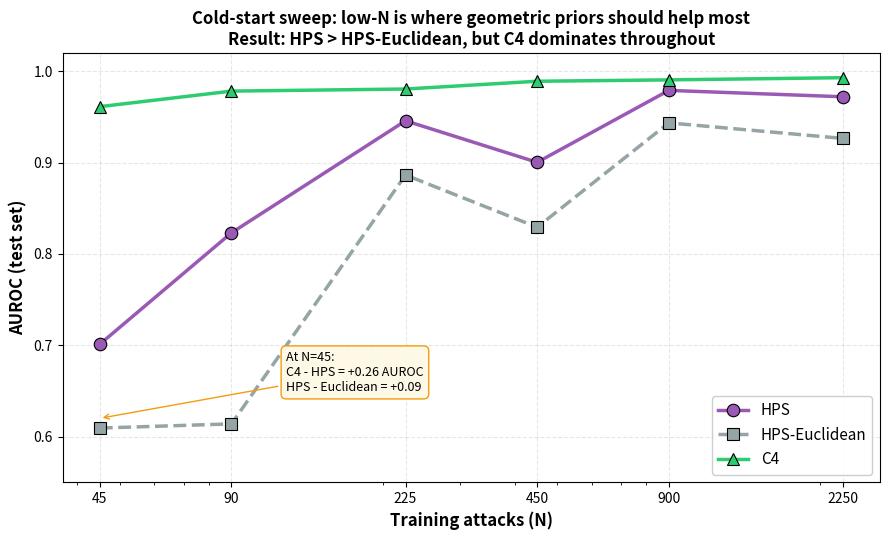

The script that saved this image:
"""
fig_cold_start_sweep.py — Slide 6 cold-start line plot.

Shows AUROC as a function of training set size for HPS, HPS-Euclidean, and C4.
This is the regime where geometric priors should help most (low N).

Key takeaway: HPS > HPS-Euclidean (geometric prior helps over flat) at all N,
but C4 dominates throughout (linear probe wins via simplicity).

Usage:
    python fig_cold_start_sweep.py
    python fig_cold_start_sweep.py --output figures_for_meeting/fig_cold_start.png
"""

import argparse
import json
import os

import matplotlib.pyplot as plt
import numpy as np


# Default values from hyperbolic_vs_euclidean_diverse.json (Part B sweep)
DEFAULT_SWEEP = {
    "N": [45, 90, 225, 450, 900, 2250],
    "HPS":            [0.7012, 0.8232, 0.9459, 0.9004, 0.9792, 0.9722],
    "HPS-Euclidean":  [0.6093, 0.6139, 0.8865, 0.8293, 0.9436, 0.9266],
    "C4":             [0.9614, 0.9784, 0.9807, 0.9892, 0.9907, 0.9931],
}


def load_from_json(json_path):
    """Try to load actual sweep values from JSON. Returns dict or None."""
    if not os.path.exists(json_path):
        return None
    try:
        with open(json_path) as f:
            d = json.load(f)
        if "part_b_sweep" in d:
            sweep = d["part_b_sweep"]
            return {
                "N":             [r["n"] for r in sweep],
                "HPS":           [r["hps_auroc"] for r in sweep],
                "HPS-Euclidean": [r["euc_auroc"] for r in sweep],
                "C4":            [r["c4_auroc"] for r in sweep],
            }
    except Exception as e:
        print(f"  [warn] Could not load JSON ({e}); using defaults.")
    return None


def make_figure(data, output_path):
    fig, ax = plt.subplots(figsize=(9, 5.5))

    N = data["N"]
    methods = [
        ("HPS", "#9b59b6", "o", "-"),
        ("HPS-Euclidean", "#95a5a6", "s", "--"),
        ("C4", "#2ecc71", "^", "-"),
    ]

    for name, color, marker, linestyle in methods:
        ax.plot(N, data[name], marker=marker, linestyle=linestyle, color=color,
                linewidth=2.5, markersize=9, label=name, markeredgecolor="black",
                markeredgewidth=0.8)

    ax.set_xscale("log")
    ax.set_xlabel("Training attacks (N)", fontsize=12, fontweight="bold")
    ax.set_ylabel("AUROC (test set)", fontsize=12, fontweight="bold")
    ax.set_title("Cold-start sweep: low-N is where geometric priors should help most\n"
                 "Result: HPS > HPS-Euclidean, but C4 dominates throughout",
                 fontsize=12, fontweight="bold")
    ax.set_ylim(0.55, 1.02)
    ax.grid(True, alpha=0.3, linestyle="--")
    ax.legend(fontsize=11, loc="lower right", framealpha=0.95)

    # Annotate the largest gap (N=45)
    ax.annotate(
        f"At N=45:\nC4 - HPS = +{data['C4'][0] - data['HPS'][0]:.2f} AUROC\n"
        f"HPS - Euclidean = +{data['HPS'][0] - data['HPS-Euclidean'][0]:.2f}",
        xy=(45, 0.62), xytext=(120, 0.65),
        fontsize=9, ha="left",
        bbox=dict(boxstyle="round,pad=0.4", facecolor="#fef9e7", edgecolor="#f39c12"),
        arrowprops=dict(arrowstyle="->", color="#f39c12", lw=1.0),
    )

    # Tick labels at actual N values
    ax.set_xticks(N)
    ax.set_xticklabels([str(n) for n in N])

    fig.tight_layout()

    os.makedirs(os.path.dirname(output_path) or ".", exist_ok=True)
    fig.savefig(output_path, dpi=200, bbox_inches="tight")
    print(f"  saved -> {output_path}")
    plt.close(fig)


def main():
    p = argparse.ArgumentParser()
    p.add_argument("--input", default="results/hyperbolic_vs_euclidean_diverse.json",
                   help="Path to JSON with cold-start sweep (optional, will use defaults)")
    p.add_argument("--output", default="figures_for_meeting/fig_cold_start_sweep.png")
    args = p.parse_args()

    loaded = load_from_json(args.input)
    data = loaded if loaded else DEFAULT_SWEEP

    print("\n  Cold-start values used:")
    print(f"    {'N':>6}  {'HPS':>8}  {'HPS-Euc':>8}  {'C4':>8}")
    for i, n in enumerate(data["N"]):
        print(f"    {n:>6}  {data['HPS'][i]:>8.4f}  {data['HPS-Euclidean'][i]:>8.4f}  {data['C4'][i]:>8.4f}")
    print()

    make_figure(data, args.output)


if __name__ == "__main__":
    main()
